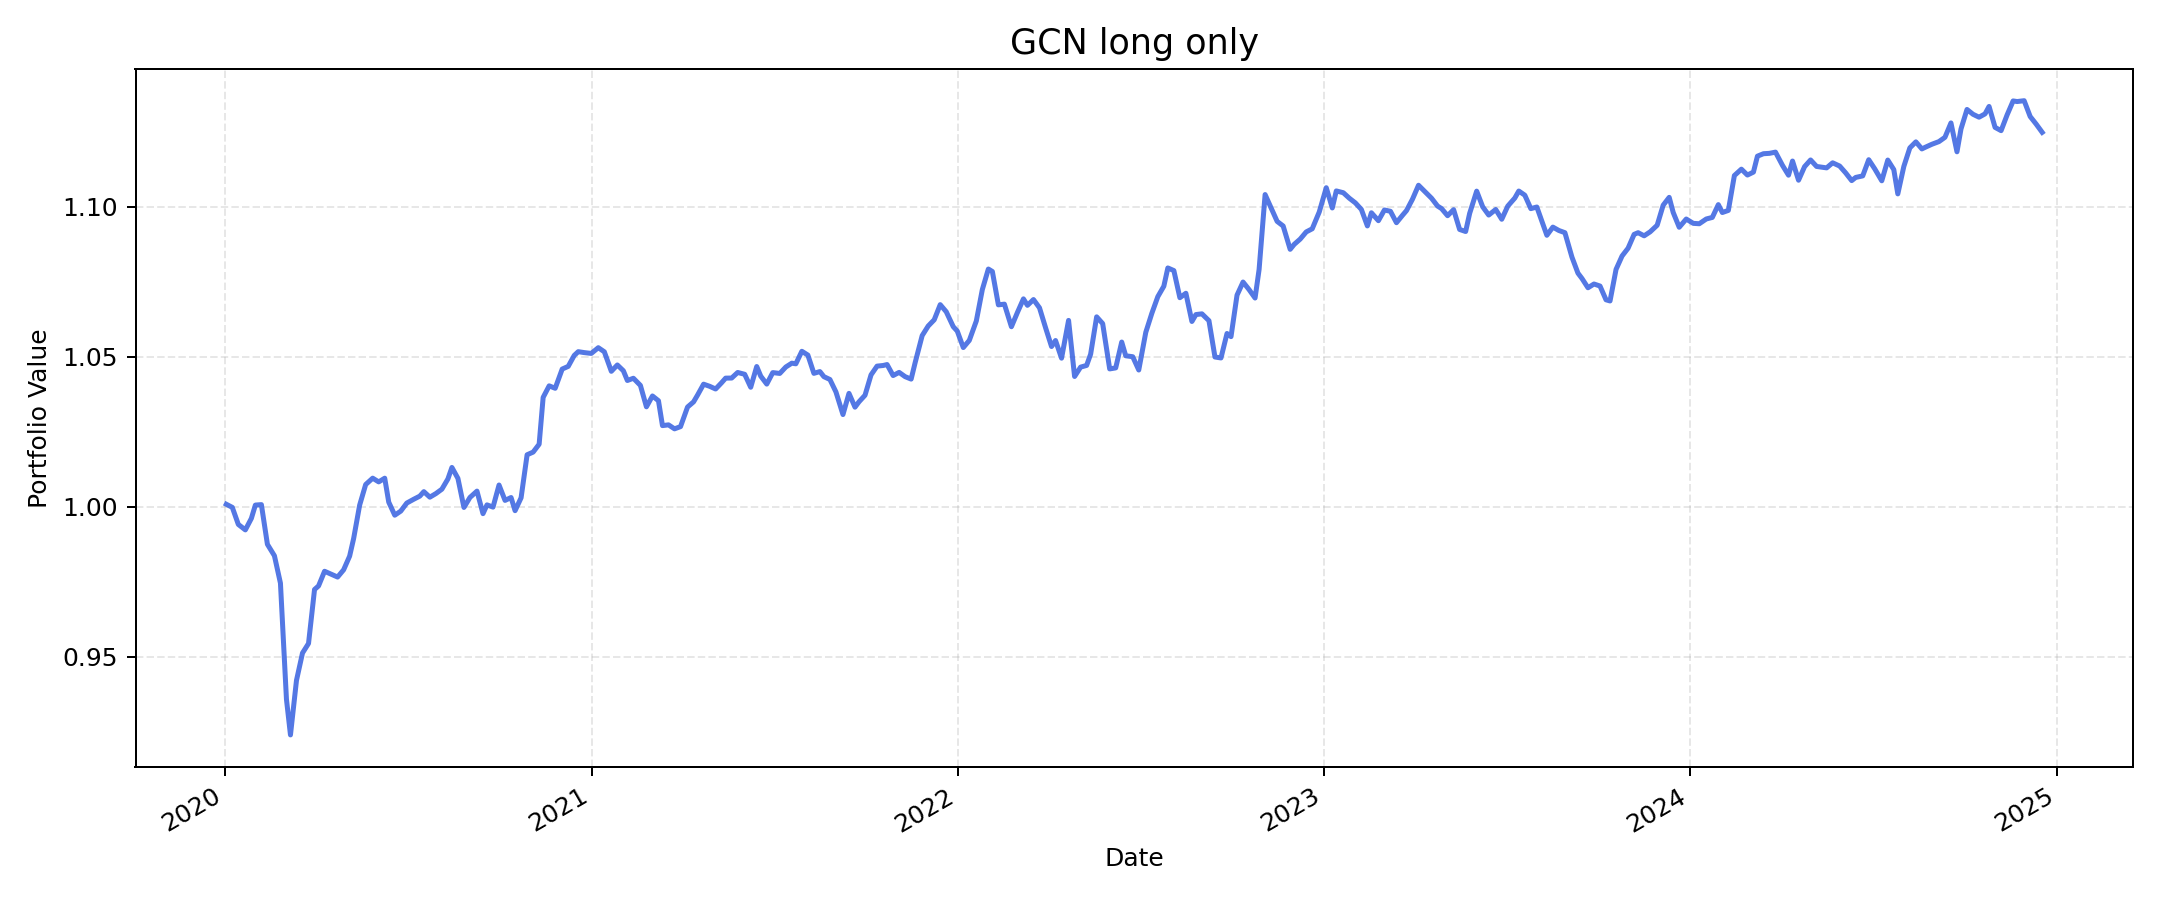

Data behind this chart, as committed beside it:
, value
2020-01-02, 1.001
2020-01-08, 0.9997
2020-01-14, 0.9941
2020-01-21, 0.9922
2020-01-27, 0.9961
2020-01-31, 1.001
2020-02-06, 1.001
2020-02-12, 0.9874
2020-02-19, 0.9836
2020-02-25, 0.9745
2020-03-02, 0.9358
2020-03-06, 0.9239
2020-03-12, 0.9421
2020-03-18, 0.9512
2020-03-24, 0.9544
2020-03-30, 0.9724
2020-04-03, 0.9736
2020-04-09, 0.9785
2020-04-16, 0.9774
2020-04-22, 0.9765
2020-04-28, 0.9789
2020-05-04, 0.9835
2020-05-08, 0.9894
2020-05-14, 1.001
2020-05-20, 1.007
2020-05-27, 1.009
2020-06-02, 1.008
2020-06-08, 1.009
2020-06-12, 1.002
2020-06-18, 0.9971
2020-06-24, 0.9985
2020-06-30, 1.001
2020-07-07, 1.002
2020-07-13, 1.004
2020-07-17, 1.005
2020-07-23, 1.003
2020-07-29, 1.004
2020-08-04, 1.006
2020-08-10, 1.009
2020-08-14, 1.013
2020-08-20, 1.009
2020-08-26, 0.9997
2020-09-01, 1.003
2020-09-08, 1.005
2020-09-14, 0.9976
2020-09-18, 1.001
2020-09-24, 0.9998
2020-09-30, 1.007
2020-10-06, 1.002
2020-10-12, 1.003
2020-10-16, 0.9986
2020-10-22, 1.003
2020-10-28, 1.017
2020-11-03, 1.018
2020-11-09, 1.021
2020-11-13, 1.036
2020-11-19, 1.04
2020-11-25, 1.039
2020-12-02, 1.046
2020-12-08, 1.047
... 253 more rows
